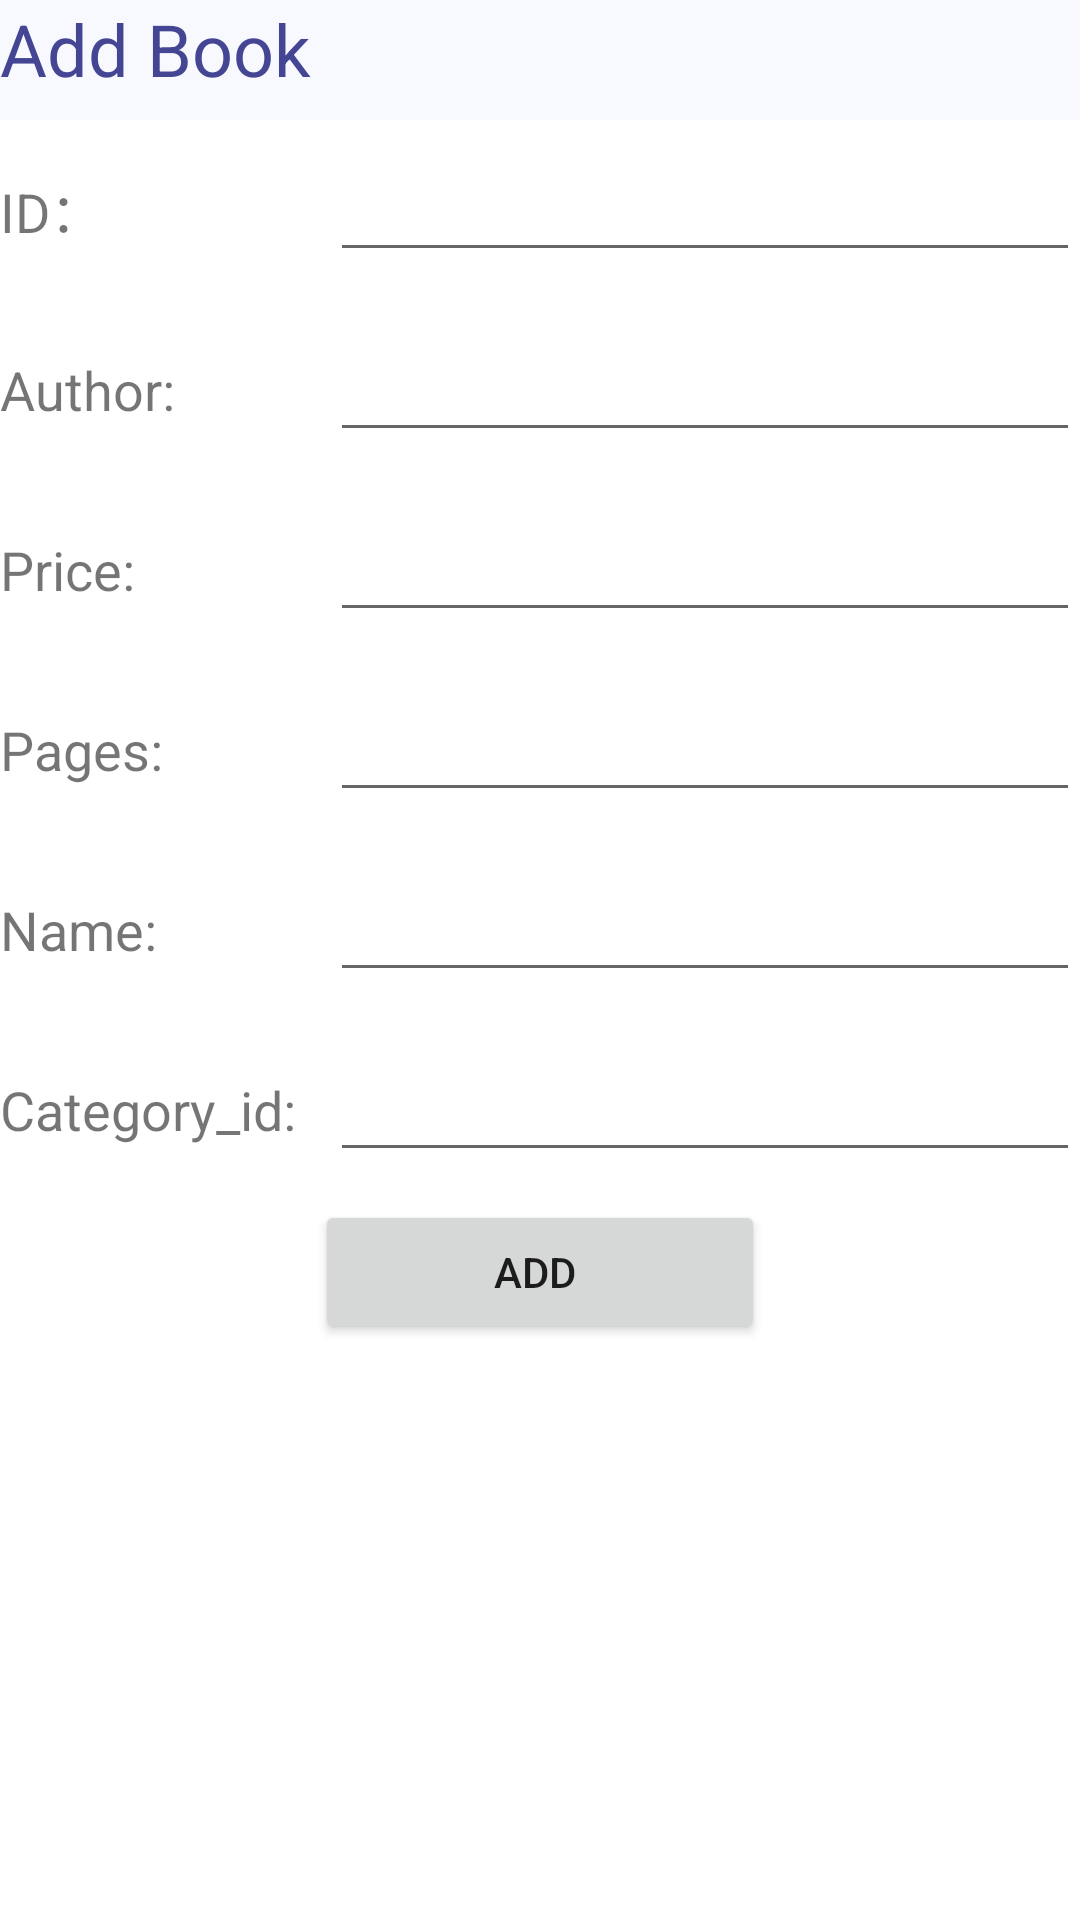

Reconstruct the res/layout file that produces this screen, plus the resources it refers to.
<!-- AndroidManifest.xml: application theme Theme.ActivityTest8 -->
<!-- res/layout/activity_add_book.xml -->
<?xml version="1.0" encoding="utf-8"?>
<LinearLayout xmlns:android="http://schemas.android.com/apk/res/android"
    android:layout_width="match_parent"
    android:layout_height="match_parent"
    android:orientation="vertical">

    <LinearLayout
        android:layout_width="match_parent"
        android:layout_height="wrap_content"
        android:background="#F8F8FF"
        android:orientation="horizontal">

        <TextView
            android:id="@+id/title1"
            android:layout_width="match_parent"
            android:layout_height="40dp"
            android:text="Add Book"
            android:textColor="#444693"
            android:textSize="24dp" />
    </LinearLayout>

    <LinearLayout
        android:layout_width="match_parent"
        android:layout_height="60dp"
        android:orientation="horizontal">

        <TextView
            android:layout_width="110dp"
            android:layout_height="wrap_content"
            android:layout_gravity="center_vertical"
            android:text="ID："
            android:textSize="18sp" />

        <EditText
            android:id="@+id/id"
            android:layout_width="0dp"
            android:layout_height="wrap_content"
            android:layout_gravity="center_vertical"
            android:layout_weight="1" />
    </LinearLayout>


    <LinearLayout
        android:layout_width="match_parent"
        android:layout_height="60dp"
        android:orientation="horizontal">

        <TextView
            android:layout_width="110dp"
            android:layout_height="wrap_content"
            android:layout_gravity="center_vertical"
            android:text="Author:"
            android:textSize="18sp" />

        <EditText
            android:id="@+id/author"
            android:layout_width="0dp"
            android:layout_height="wrap_content"
            android:layout_gravity="center_vertical"
            android:layout_weight="1" />
    </LinearLayout>

    <LinearLayout
        android:layout_width="match_parent"
        android:layout_height="60dp"
        android:orientation="horizontal">

        <TextView
            android:layout_width="110dp"
            android:layout_height="wrap_content"
            android:layout_gravity="center_vertical"
            android:text="Price:"
            android:textSize="18sp" />

        <EditText
            android:id="@+id/price"
            android:layout_width="0dp"
            android:layout_height="wrap_content"
            android:layout_gravity="center_vertical"
            android:layout_weight="1" />
    </LinearLayout>

    <LinearLayout
        android:layout_width="match_parent"
        android:layout_height="60dp"
        android:orientation="horizontal">

        <TextView
            android:layout_width="110dp"
            android:layout_height="wrap_content"
            android:layout_gravity="center_vertical"
            android:text="Pages:"
            android:textSize="18sp" />

        <EditText
            android:id="@+id/pages"
            android:layout_width="0dp"
            android:layout_height="wrap_content"
            android:layout_gravity="center_vertical"
            android:layout_weight="1" />
    </LinearLayout>

    <LinearLayout
        android:layout_width="match_parent"
        android:layout_height="60dp"
        android:orientation="horizontal">

        <TextView
            android:layout_width="110dp"
            android:layout_height="wrap_content"
            android:layout_gravity="center_vertical"
            android:text="Name:"
            android:textSize="18sp" />

        <EditText
            android:id="@+id/name"
            android:layout_width="0dp"
            android:layout_height="wrap_content"
            android:layout_gravity="center_vertical"
            android:layout_weight="1" />
    </LinearLayout>

    <LinearLayout
        android:layout_width="match_parent"
        android:layout_height="60dp"
        android:orientation="horizontal">

        <TextView
            android:layout_width="110dp"
            android:layout_height="wrap_content"
            android:layout_gravity="center_vertical"
            android:text="Category_id:"
            android:textSize="18sp" />

        <EditText
            android:id="@+id/category_id"
            android:layout_width="0dp"
            android:layout_height="wrap_content"
            android:layout_gravity="center_vertical"
            android:layout_weight="1" />
    </LinearLayout>

    <Button
        android:id="@+id/add"
        android:layout_width="150dp"
        android:layout_height="wrap_content"
        android:layout_gravity="center"
        android:text="Add " />

</LinearLayout>
<!-- resources referenced by this layout -->
<resources>
  <style name="Theme.ActivityTest8" parent="Theme.MaterialComponents.DayNight.DarkActionBar">
          
          <item name="colorPrimary">@color/purple_500</item>
          <item name="colorPrimaryVariant">@color/purple_700</item>
          <item name="colorOnPrimary">@color/white</item>
          
          <item name="colorSecondary">@color/teal_200</item>
          <item name="colorSecondaryVariant">@color/teal_700</item>
          <item name="colorOnSecondary">@color/black</item>
          
          <item name="android:statusBarColor" tools:targetApi="l">?attr/colorPrimaryVariant</item>
          
      </style>
  <!-- not gathered from this repository: default colours our renderer supplied (Android Studio template values) -->
  <color name="purple_500">#FF6200EE</color>
  <color name="purple_700">#FF3700B3</color>
  <color name="teal_200">#FF03DAC5</color>
  <color name="teal_700">#FF018786</color>
  <color name="black">#FF000000</color>
  <color name="white">#FFFFFFFF</color>
</resources>
